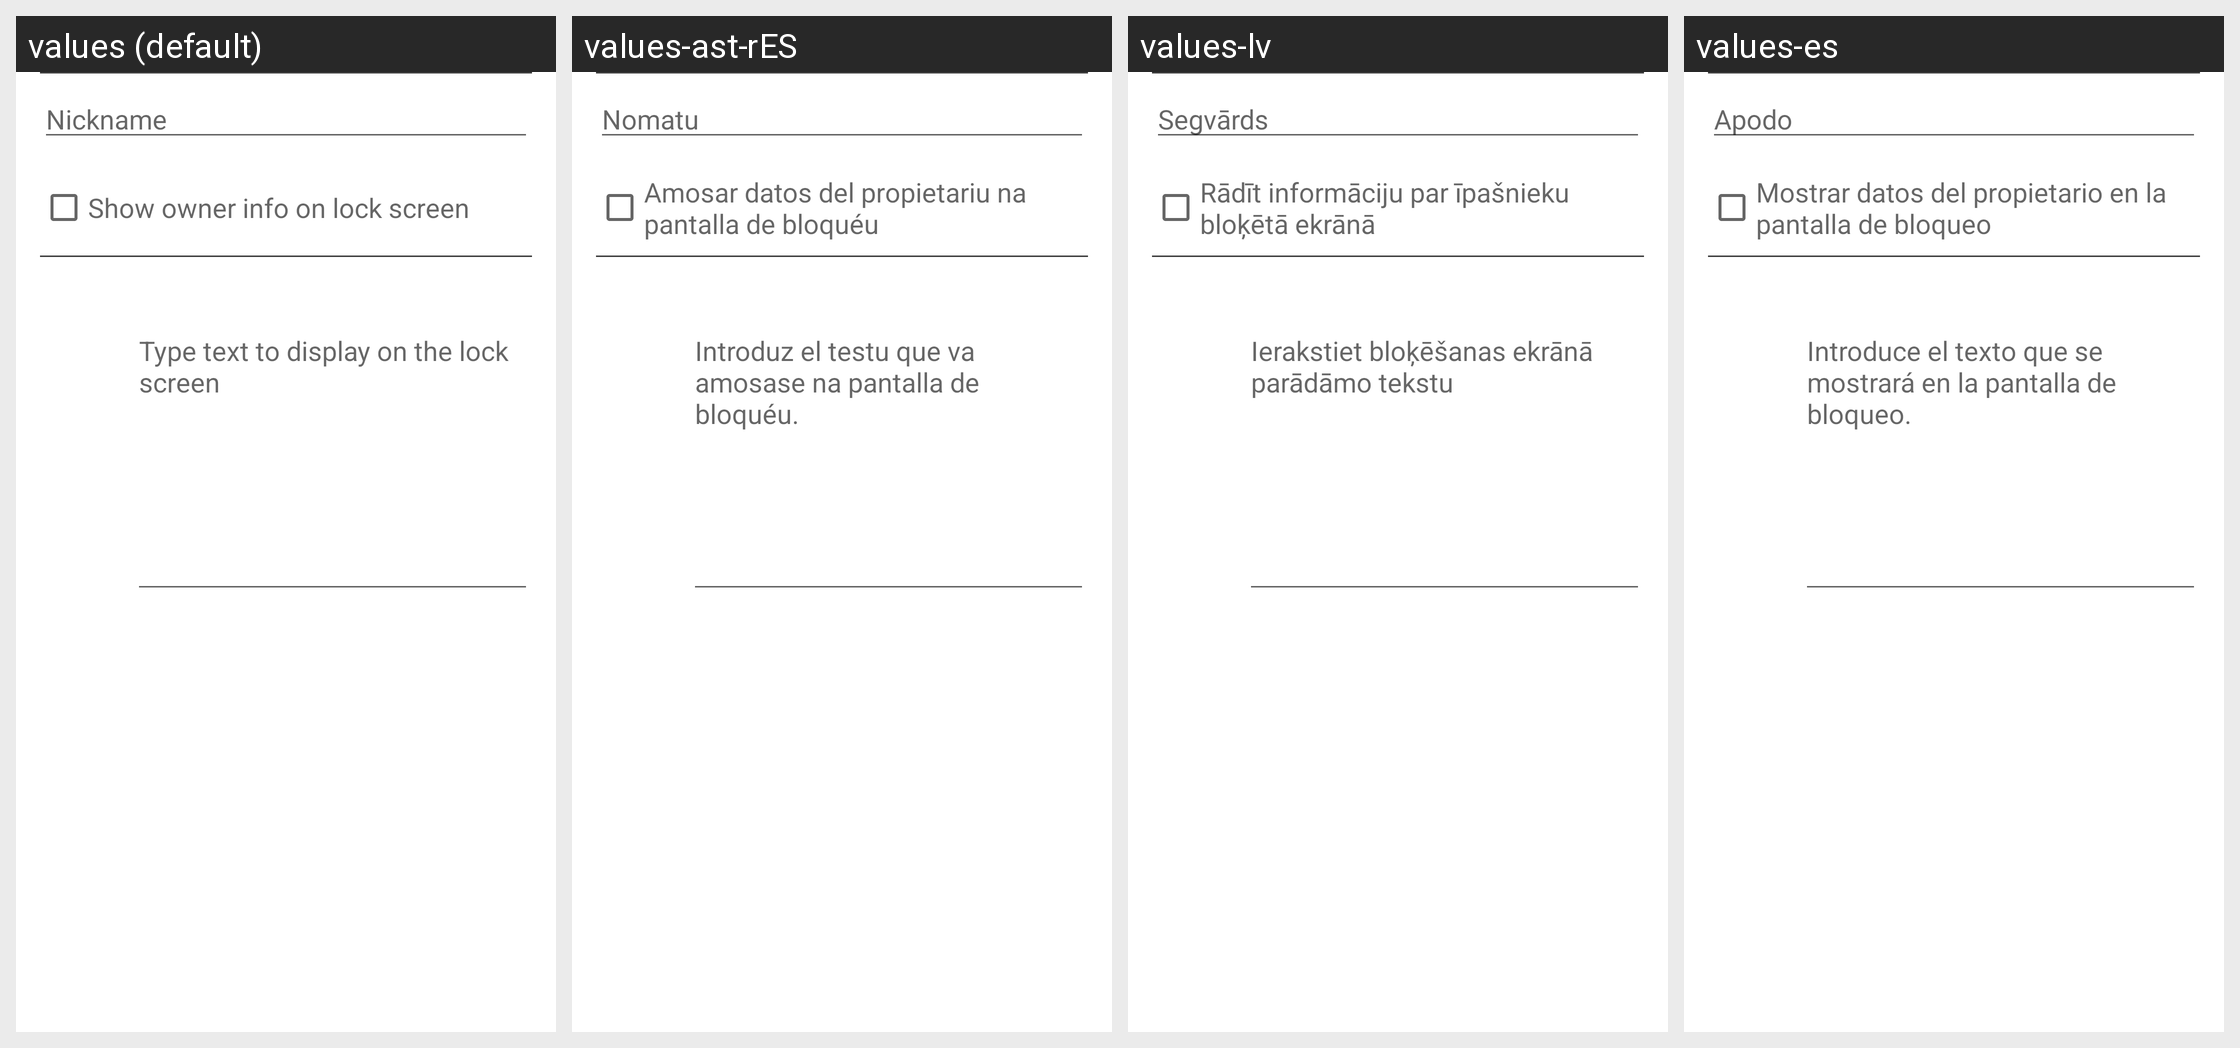

The Android screen above is rendered under several locales of the same app. Produce the string resources it draws, with the default and per-locale values.
Android screen res/layout/ownerinfo.xml rendered under 4 locales, left to right: values (default), values-ast-rES, values-lv, values-es. Device: Nexus 5 (rendered at 1080×1920; each locale shown at half size, 540×960, under a caption strip naming it); theme Theme.Settings.
Other locales in the repository, not shown: values-af, values-am, values-az-rAZ, values-ca, values-cs, values-da, values-de, values-de-rAT, values-en-rGB, values-es-rUS, values-et-rEE, values-fi, values-fr, values-fr-rCA, values-gl-rES, values-hr, values-hu, values-in, values-is-rIS, values-it, values-iw, values-ja, values-kk, values-kk-rKZ, values-ko, values-ky-rKG, values-lt, values-mk-rMK, values-mn-rMN, values-ms, values-ms-rMY, values-nb, values-nl, values-pl, values-pt, values-pt-rBR, values-pt-rPT, values-ro, values-sk, values-sl, values-sv, values-sw, values-tl, values-tr, values-ur, values-ur-rPK, values-uz-rUZ, values-vi, values-zh-rCN, values-zh-rHK, values-zh-rTW, values-zu.
Strings drawn on this screen, with the default value and each locale's value (text and hints the layout hard-codes, and strings that could not be matched under every locale, appear in the picture but are not listed):

user_nickname
  values: Nickname
  values-ast-rES: Nomatu
  values-lv: Segvārds
  values-es: Apodo

show_owner_info_on_lockscreen_label
  values: Show owner info on lock screen
  values-ast-rES: Amosar datos del propietariu na pantalla de bloquéu
  values-lv: Rādīt informāciju par īpašnieku bloķētā ekrānā
  values-es: Mostrar datos del propietario en la pantalla de bloqueo

owner_info_settings_edit_text_hint
  values: Type text to display on the lock screen
  values-ast-rES: Introduz el testu que va amosase na pantalla de bloquéu.
  values-lv: Ierakstiet bloķēšanas ekrānā parādāmo tekstu
  values-es: Introduce el texto que se mostrará en la pantalla de bloqueo.
